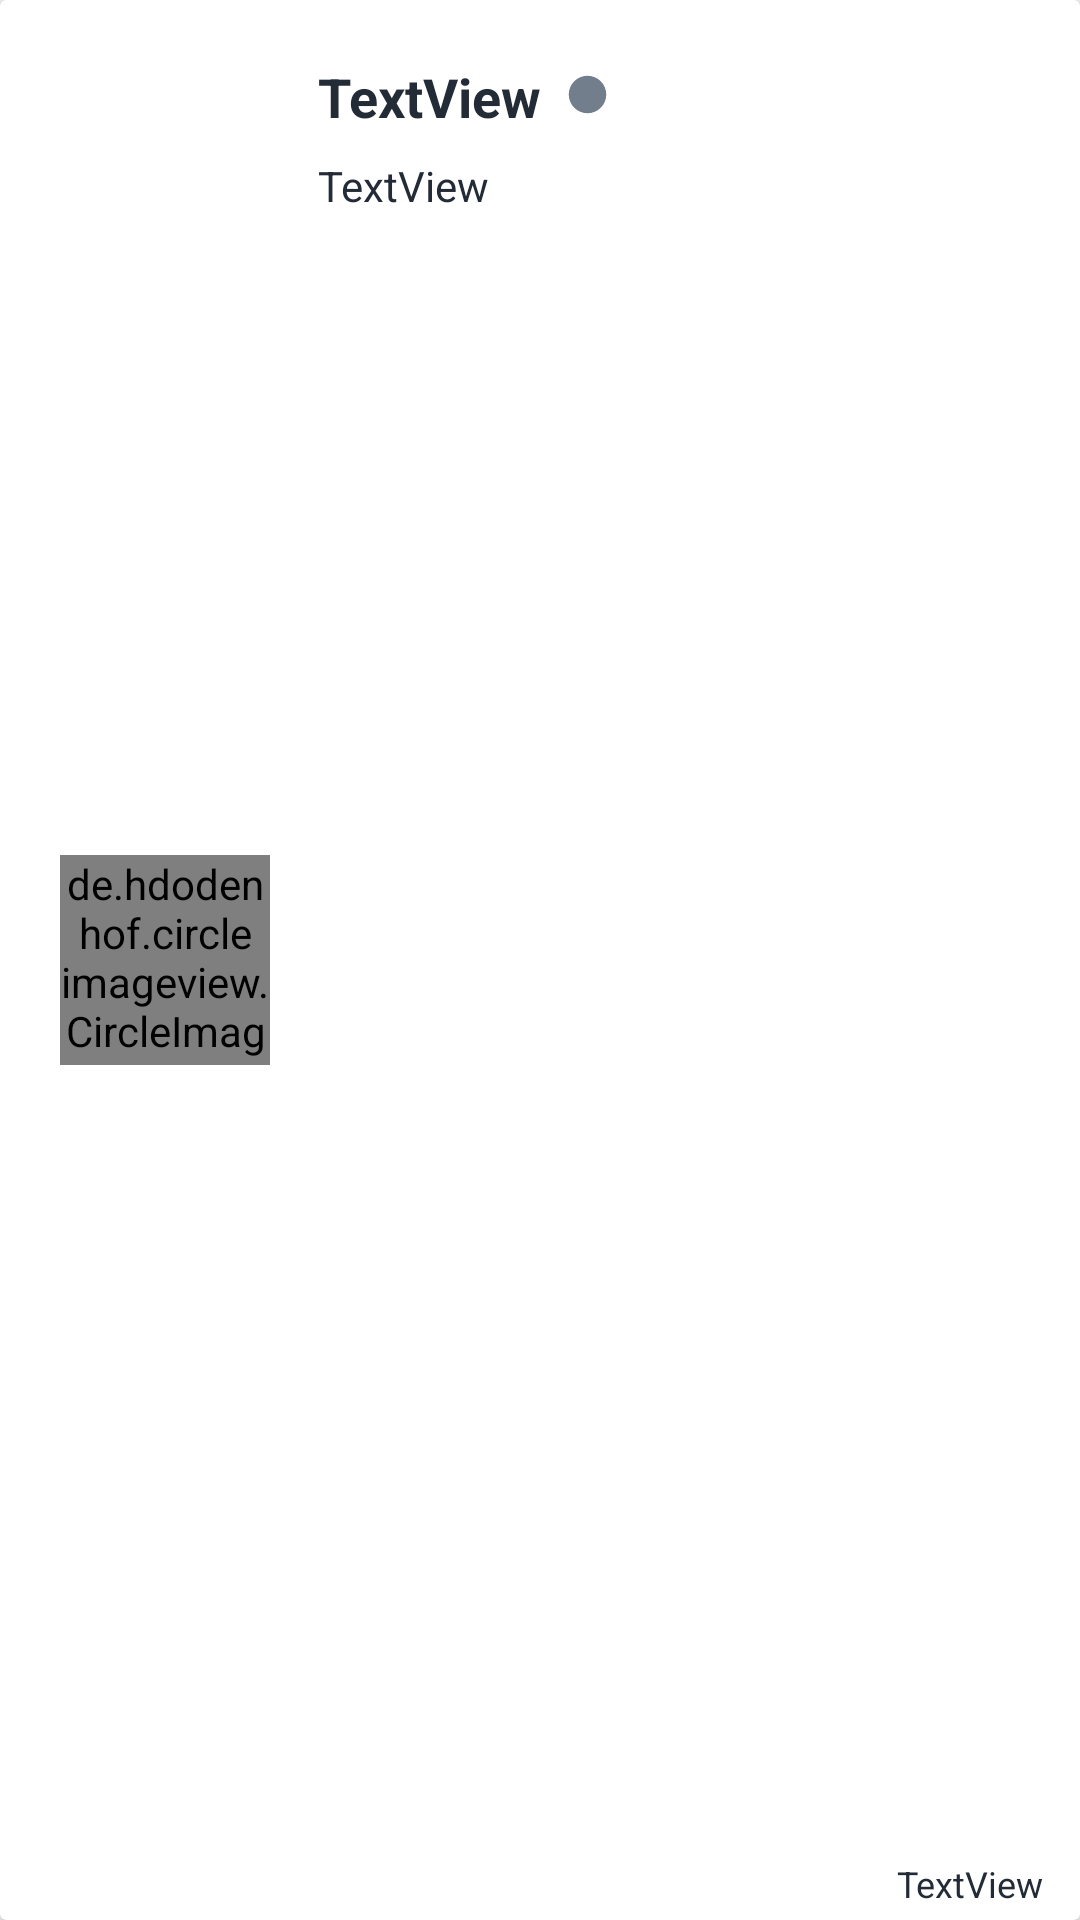

Reconstruct the res/layout file that produces this screen, plus the resources it refers to.
<!-- AndroidManifest.xml: application theme AppTheme -->
<!-- res/layout/cardview_friends.xml -->
<?xml version="1.0" encoding="utf-8"?>
<androidx.cardview.widget.CardView xmlns:android="http://schemas.android.com/apk/res/android"
    xmlns:tools="http://schemas.android.com/tools"
    android:layout_width="match_parent"
    android:layout_height="wrap_content"
    xmlns:app="http://schemas.android.com/apk/res-auto"
    android:foreground="?android:attr/selectableItemBackground">

    <androidx.constraintlayout.widget.ConstraintLayout
        android:layout_width="match_parent"
        android:layout_height="match_parent"
        android:layout_margin="4dp">

        <de.hdodenhof.circleimageview.CircleImageView
            android:id="@+id/civavatarfriends"
            android:layout_width="70dp"
            android:layout_height="70dp"
            android:layout_marginStart="16dp"
            android:layout_marginTop="16dp"
            android:layout_marginBottom="16dp"
            app:civ_border_color="@color/black"
            app:civ_border_width="4dp"
            app:layout_constraintBottom_toBottomOf="parent"
            app:layout_constraintStart_toStartOf="parent"
            app:layout_constraintTop_toTopOf="parent" />

        <TextView
            android:id="@+id/txtvfullnamefriends"
            android:layout_width="wrap_content"
            android:layout_height="wrap_content"
            android:layout_marginStart="16dp"
            android:layout_marginTop="16dp"
            android:text="TextView"
            android:textAppearance="@style/TextAppearance.AppCompat.Body1"
            android:textColor="@color/black"
            android:textSize="18sp"
            android:textStyle="bold"
            app:layout_constraintStart_toEndOf="@id/civavatarfriends"
            app:layout_constraintTop_toTopOf="parent" />

        <TextView
            android:id="@+id/txtvstatusfriends"
            android:layout_width="wrap_content"
            android:layout_height="wrap_content"
            android:layout_marginStart="16dp"
            android:layout_marginTop="8dp"
            android:text="TextView"
            android:textColor="@color/black"
            android:textSize="14sp"
            android:textStyle="normal"
            app:layout_constraintStart_toEndOf="@id/civavatarfriends"
            app:layout_constraintTop_toBottomOf="@id/txtvfullnamefriends" />

        <TextView
            android:id="@+id/txtvdateadded"
            android:layout_width="wrap_content"
            android:layout_height="wrap_content"
            android:layout_marginEnd="8dp"
            android:text="TextView"
            android:textColor="@color/black"
            android:textSize="12sp"
            android:textStyle="normal"
            app:layout_constraintBottom_toBottomOf="parent"
            app:layout_constraintEnd_toEndOf="parent" />

        <ImageView
            android:id="@+id/imgvstatus"
            android:layout_width="wrap_content"
            android:layout_height="wrap_content"
            android:layout_marginStart="8dp"
            android:layout_marginTop="20dp"
            app:layout_constraintStart_toEndOf="@id/txtvfullnamefriends"
            app:layout_constraintTop_toTopOf="parent"
            app:srcCompat="@drawable/ic_baseline_brightness_gray_15" />

    </androidx.constraintlayout.widget.ConstraintLayout>

</androidx.cardview.widget.CardView>
<!-- resources referenced by this layout -->
<resources>
  <color name="black">#232B36</color>
  <!-- drawable ic_baseline_brightness_gray_15 (drawable) -->
  <vector android:height="15dp" android:tint="#737E8C"
      android:viewportHeight="24" android:viewportWidth="24"
      android:width="15dp" xmlns:android="http://schemas.android.com/apk/res/android">
      <path android:fillColor="@android:color/white" android:pathData="M12,12m-10,0a10,10 0,1 1,20 0a10,10 0,1 1,-20 0"/>
  </vector>
  <style name="AppTheme" parent="Theme.MaterialComponents.Light.NoActionBar.Bridge">
          
          <item name="colorPrimary">@color/colorPrimary</item>
          <item name="colorPrimaryDark">@color/colorPrimaryDark</item>
          <item name="colorAccent">@color/colorAccent</item>
          <item name="android:statusBarColor">@android:color/transparent</item>
      </style>
  <color name="colorPrimary">#6200EE</color>
  <color name="colorPrimaryDark">#3700B3</color>
  <color name="colorAccent">#5C6BC0</color>
</resources>
